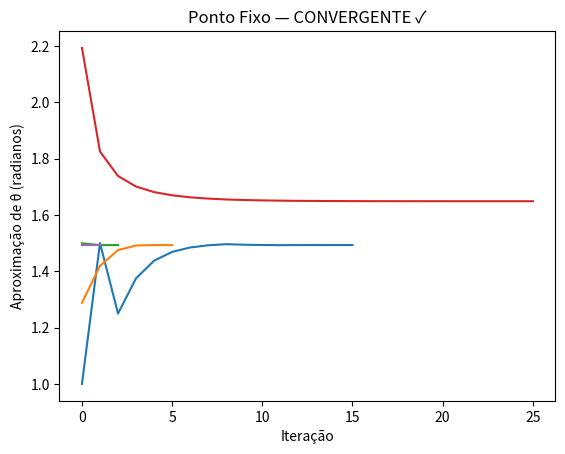

The matplotlib source for this figure:
import numpy as np
import matplotlib.pyplot as plt

T, L, g = 2, 1.0, 9.81

def f(theta):
    return np.sin(theta) - (T / (2 * np.pi)) * np.sqrt(g / L)

def df(theta):
    return np.cos(theta)

def bisseccao(inicio, fim, tol=1e-6, max_iter=100):
    lista = []
    for i in range(max_iter):
        meio = (inicio + fim) / 2
        lista.append(meio)
        if abs(f(meio)) < tol:
            break
        if f(inicio) * f(meio) < 0:
            fim = meio
        else:
            inicio = meio
    return meio, lista

def newton(chute, tol=1e-6, max_iter=100):
    lista = []
    for i in range(max_iter):
        proximo = chute - f(chute) / df(chute)
        lista.append(proximo)
        if abs(f(proximo)) < tol:
            break
        chute = proximo
    return proximo, lista

def secante(chute1, chute2, tol=1e-6, max_iter=100):
    lista = []
    for i in range(max_iter):
        proximo = chute2 - f(chute2) * (chute2 - chute1) / (f(chute2) - f(chute1))
        lista.append(proximo)
        if abs(f(proximo)) < tol:
            break
        chute1, chute2 = chute2, proximo
    return proximo, lista

def falsa_posicao(inicio, fim, tol=1e-6, max_iter=100):
    lista = []
    for i in range(max_iter):
        falso = (inicio * f(fim) - fim * f(inicio)) / (f(fim) - f(inicio))
        lista.append(falso)
        if abs(f(falso)) < tol:
            break
        if f(inicio) * f(falso) < 0:
            fim = falso
        else:
            inicio = falso
    return falso, lista

def ponto_fixo(chute, tol=1e-6, max_iter=100):
    lista = []
    constante = (T / (2 * np.pi)) * np.sqrt(g / L)
    if abs(constante) <= 1:               #arco seno
        for i in range(max_iter):
            proximo = np.arcsin(constante)
            lista.append(proximo)
            if abs(proximo - chute) < tol:
                break
            chute = proximo
    else:
        for i in range(max_iter):         #seno
            proximo = chute - (np.sin(chute) - constante)
            lista.append(proximo)
            if abs(proximo - chute) < tol:
                break
            chute = proximo
    return proximo, lista

# Execução
raiz_bis, lista_bis = bisseccao(0, 2)
raiz_new, lista_new = newton(1)
raiz_sec, lista_sec = secante(0.5, 1.5)
raiz_fp,  lista_fp  = falsa_posicao(0, 2)
raiz_pf,  lista_pf  = ponto_fixo(1)

def diagnostico(nome, raiz, lista, tol=1e-6):
    convergiu = abs(f(raiz)) < tol and not (raiz != raiz or raiz == float('inf') or raiz == float('-inf'))
    status = "CONVERGENTE ✓" if convergiu else "DIVERGENTE ✗"

    # diferença entre as 2 últimas iterações
    if len(lista) >= 2:
        erro_arred_abs = abs(lista[-1] - lista[-2])
    else:
        erro_arred_abs = float('nan') #nan - valor não válido por conta da quantidade de iterações

    # erro absoluto dividido pelo valor atual
    if abs(raiz) > 0:
        erro_arred_rel = erro_arred_abs / abs(raiz)
    else:
        erro_arred_rel = float('nan')

    erro_trunc = abs(f(raiz))

    print(f"\n{'='*40}")
    print(f"  {nome}: {status}")
    print(f"  Iterações                    : {len(lista)}")
    print(f"  Erro Arredondamento Absoluto : {erro_arred_abs:.2e}")
    print(f"  Erro Arredondamento Relativo : {erro_arred_rel:.2e}")
    print(f"  Erro de Truncamento          : {erro_trunc:.2e}")
    print(f"  Raiz encontrada              : {raiz:.8f}")

    return status

# Diagnóstico e coleta de status para os gráficos
status_bis = diagnostico("Bissecção",     raiz_bis, lista_bis)
status_new = diagnostico("Newton",        raiz_new, lista_new)
status_sec = diagnostico("Secante",       raiz_sec, lista_sec)
status_fp  = diagnostico("Falsa Posição", raiz_fp,  lista_fp)
status_pf  = diagnostico("Ponto Fixo",    raiz_pf,  lista_pf)

# Gráficos
metodos = {
    "Bissecção":     (lista_bis, status_bis),
    "Newton":        (lista_new, status_new),
    "Secante":       (lista_sec, status_sec),
    "Falsa Posição": (lista_fp,  status_fp),
    "Ponto Fixo":    (lista_pf,  status_pf),
}

for nome, (lista, status) in metodos.items():
    plt.plot(lista)
    plt.title(f"{nome} — {status}")
    plt.xlabel("Iteração")
    plt.ylabel("Aproximação de θ (radianos)")
    plt.show()